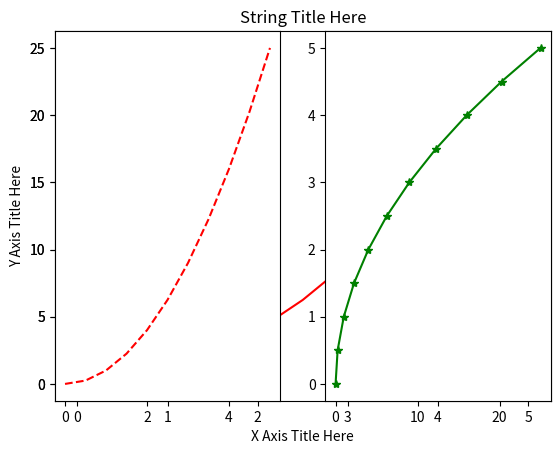
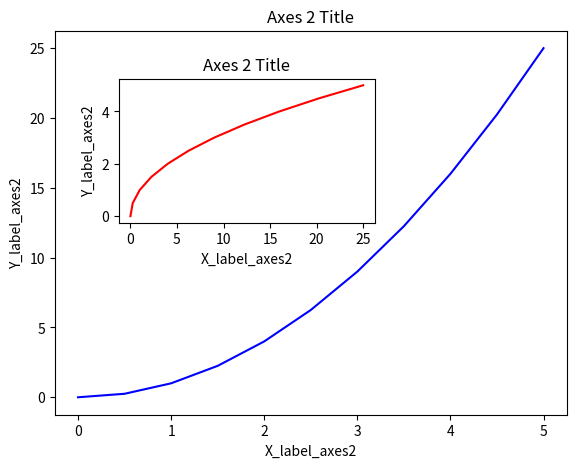
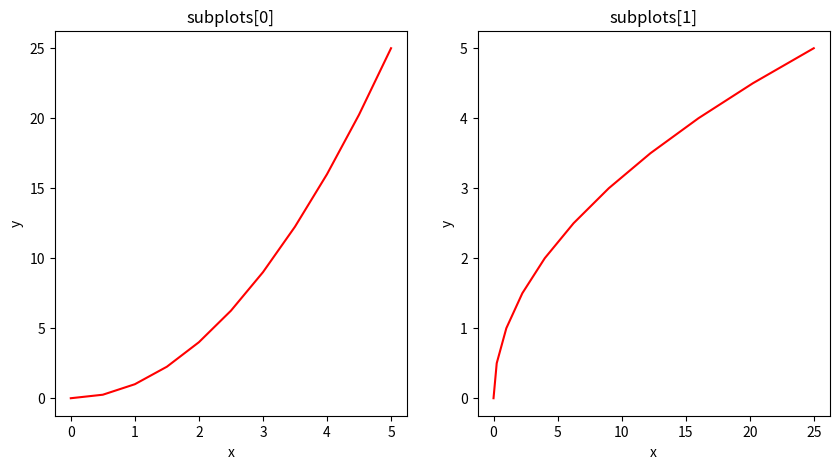

The matplotlib source for these figures, in order: (Note: this script raises an exception after producing the figures.)
'''
Further reading
http://www.matplotlib.org - The project web page for matplotlib.
https://github.com/matplotlib/matplotlib - The source code for matplotlib.
http://matplotlib.org/gallery.html - A large gallery showcaseing various types of plots matplotlib can create. Highly recommended!
http://www.loria.fr/~rougier/teaching/matplotlib - A good matplotlib tutorial.
http://scipy-lectures.github.io/matplotlib/matplotlib.html - Another good matplotlib reference.

'''

import numpy as np
import matplotlib.pyplot as plt

x = np.linspace(0, 5, 11)
y = x ** 2

# 1. Functional method

plt.plot(x, y, 'r') # 'r' is the color red
plt.xlabel('X Axis Title Here')
plt.ylabel('Y Axis Title Here')
plt.title('String Title Here')
#plt.show()

# subplots
plt.subplot(1,2,1)
plt.plot(x, y, 'r--') # More on color options later
plt.subplot(1,2,2)
plt.plot(y, x, 'g*-')
#plt.show()

# 2. Object-oriented method
  # 2.1 Manual - s[ecifying axes manually

# Creates blank canvas
fig = plt.figure()

axes1 = fig.add_axes([0.1, 0.1, 0.8, 0.8]) # main axes
axes2 = fig.add_axes([0.2, 0.5, 0.4, 0.3]) # inset axes

# Larger Figure Axes 1
axes1.plot(x, y, 'b')
axes1.set_xlabel('X_label_axes2')
axes1.set_ylabel('Y_label_axes2')
axes1.set_title('Axes 2 Title')
axes1.set_xlim()
# Insert Figure Axes 2
axes2.plot(y, x, 'r')
axes2.set_xlabel('X_label_axes2')
axes2.set_ylabel('Y_label_axes2')
axes2.set_title('Axes 2 Title')

#plt.show()

  # 2.2 - Automated. Automatically creates subplots layout

# Use similar to plt.figure() except use tuple unpacking to grab fig and axes
fig, axes = plt.subplots(nrows=1, ncols=2, figsize=(10,5))

# Now use the axes object to add stuff to plot
axes[0].plot(x, y, 'r')
axes[0].set_xlabel('x')
axes[0].set_ylabel('y')
axes[0].set_title('subplots[0]')

axes[1].plot(y, x, 'r')
axes[1].set_xlabel('x')
axes[1].set_ylabel('y')
axes[1].set_title('subplots[1]')

#plt.show()

# Save to file
fig.savefig("c:/dev/Py/Udemy-Python For Finance/fig.png")

# Legend + 2 plots on same canvas
fig = plt.figure()

ax = fig.add_axes([0.1,0.1,0.9,0.9])

ax.plot(x, x**2, label="x**2")
ax.plot(x, x**3, label="x**3")
ax.legend()

plt.tight_layout()
plt.show()